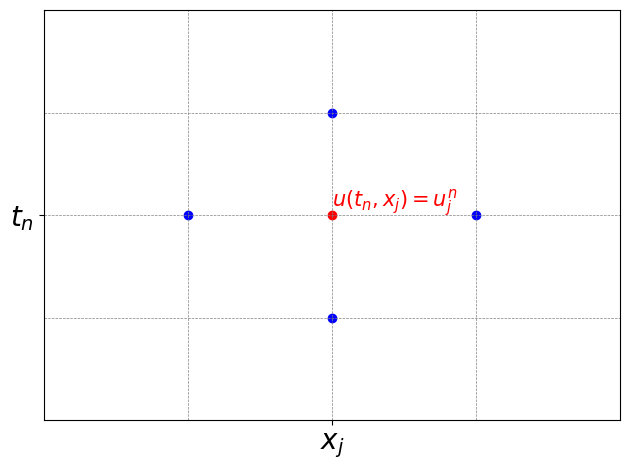

Source code (Python): (Note: this script raises an exception after producing the figure.)
import matplotlib.pyplot as plt
import numpy as np

def finite_differences():
    t_max = 10
    z_max = 5
    num_t = 15
    num_z = 10

    t = np.linspace(0, t_max, num_t)
    z = np.linspace(0, z_max, num_z)
    Z, T = np.meshgrid(z, t)

    fig, ax = plt.subplots()

    for i in range(num_t):
        ax.plot([t[i]] * num_z, z, 'k--', lw=0.5, color="grey")  # Vertical lines
    for j in range(num_z):
        ax.plot(t, [z[j]] * num_t, 'k--', lw=0.5, color="grey")  # Horizontal lines
    ax.scatter(t[8], z[6], color="blue")
    ax.text(t[8] + 0.2, z[6], r'$u(t_n, x_j) = u_j^n$', color="blue")

    ax.annotate(text=r'$\Delta t$', xy=(t[5], z[4]), xytext=(t[5], z[5] + 0.09),
                arrowprops=dict(arrowstyle='<->', shrinkA=0, shrinkB=0),
                va='center', ha='center')

    ax.annotate(text=r'$\Delta x$', xy=(t[5], z[4]), xytext=(t[6] + 0.1, z[4]),
                arrowprops=dict(arrowstyle='<->', shrinkA=0, shrinkB=0),
                va='center', ha='center')

    ax.set_xlim(0, t_max)
    ax.set_ylim(0, z_max)
    ax.axis("equal")
    ax.axis("off")
    plt.tight_layout()
    plt.savefig("img/finite_diff.pdf")
    plt.show()

def refinement():
    fig, ax = plt.subplots()

    x = np.linspace(0, 3.99, 100)
    y = 1/(4-x)-0.25
    ax.plot(x, y, 'b-', lw=1)

    ax.set_xlabel(r'$\Delta x$')
    ax.set_ylabel(r'$\Delta t$')

    ax.quiver(6, 0, 0, 1, angles='xy', scale_units='xy', scale=0.1, color='black', label='h')

    idx = 4*len(x)//5
    arrow = x[idx+1], y[idx+1], -x[idx+1] + x[idx], -y[idx+1] + y[idx]

    ax.arrow(*arrow, shape='full', lw=0, length_includes_head=True, head_width=0.30, color='b')

    ax.text(4, 6, "Refinement path", color="blue")
    ax.text(5.7, 9.5, r"$h$")

    ax2 = ax.twinx()
    ax2.set_yticks([0])  
    ax.set_yticks([])
    ax.set_xticks([])

    ax.set_xlim(0, 6.1)
    ax.set_ylim(0, 10)
    plt.savefig("img/refinement.pdf")
    plt.show()


def FTCS():
    t_max = 5
    z_max = 5
    num_t = 5
    num_z = 5

    t = np.linspace(0, t_max, num_t)
    z = np.linspace(0, z_max, num_z)
    Z, T = np.meshgrid(z, t)

    fig, ax = plt.subplots()

    for i in range(num_t):
        ax.plot([t[i]] * num_z, z, '--', lw=0.5, color="grey")  # Vertical lines
    for j in range(num_z):
        ax.plot(t, [z[j]] * num_t, '--', lw=0.5, color="grey")  # Horizontal lines
    ax.scatter(t[2], z[2], color="blue")
    ax.scatter(t[3], z[2], color="blue")
    ax.scatter(t[1], z[2], color="blue")
    ax.scatter(t[2], z[3], color="blue")
    ax.text(t[2], z[2]+0.1, r'$u(t_n, x_j) = u_j^n$', color="blue", size=15)

    ax.set_xticks([t[2]], [r"$x_j$"], size=20)
    ax.set_yticks([z[2]], [r"$t_n$"], size=20)
    ax.set_xlim(0, t_max)
    ax.set_ylim(0, z_max)
    plt.tight_layout()
    plt.savefig("img/FTCS.pdf")
    plt.show()

def BTCS():
    t_max = 5
    z_max = 5
    num_t = 5
    num_z = 5

    t = np.linspace(0, t_max, num_t)
    z = np.linspace(0, z_max, num_z)
    Z, T = np.meshgrid(z, t)

    fig, ax = plt.subplots()

    for i in range(num_t):
        ax.plot([t[i]] * num_z, z, '--', lw=0.5, color="grey")  # Vertical lines
    for j in range(num_z):
        ax.plot(t, [z[j]] * num_t, '--', lw=0.5, color="grey")  # Horizontal lines
    ax.scatter(t[2], z[2], color="blue")
    ax.scatter(t[3], z[3], color="blue")
    ax.scatter(t[1], z[3], color="blue")
    ax.scatter(t[2], z[3], color="blue")
    ax.text(t[2], z[2]+0.1, r'$u(t_n, x_j) = u_j^n$', color="blue", size=15)

    ax.set_xticks([t[2]], [r"$x_j$"], size=20)
    ax.set_yticks([z[2]], [r"$t_n$"], size=20)
    ax.set_xlim(0, t_max)
    ax.set_ylim(0, z_max)
    plt.tight_layout()
    plt.savefig("img/BTCS.pdf")
    plt.show()

def CN():
    t_max = 5
    z_max = 5
    num_t = 5
    num_z = 5

    t = np.linspace(0, t_max, num_t)
    z = np.linspace(0, z_max, num_z)
    Z, T = np.meshgrid(z, t)

    fig, ax = plt.subplots()

    for i in range(num_t):
        ax.plot([t[i]] * num_z, z, '--', lw=0.5, color="grey")  # Vertical lines
    for j in range(num_z):
        ax.plot(t, [z[j]] * num_t, '--', lw=0.5, color="grey")  # Horizontal lines
    ax.scatter(t[1], z[2], color="blue")
    ax.scatter(t[2], z[2], color="blue")
    ax.scatter(t[3], z[2], color="blue")
    ax.scatter(t[1], z[3], color="blue")
    ax.scatter(t[2], z[3], color="blue")
    ax.scatter(t[3], z[3], color="blue")
    ax.text(t[2], z[2]+0.1, r'$u(t_n, x_j) = u_j^n$', color="blue", size=15)

    ax.set_xticks([t[2]], [r"$x_j$"], size=20)
    ax.set_yticks([z[2]], [r"$t_n$"], size=20)
    ax.set_xlim(0, t_max)
    ax.set_ylim(0, z_max)
    plt.tight_layout()
    plt.savefig("img/CN.pdf")
    plt.show()

def Dufort_frankel():
    t_max = 5
    z_max = 5
    num_t = 5
    num_z = 5

    t = np.linspace(0, t_max, num_t)
    z = np.linspace(0, z_max, num_z)
    Z, T = np.meshgrid(z, t)

    fig, ax = plt.subplots()

    for i in range(num_t):
        ax.plot([t[i]] * num_z, z, '--', lw=0.5, color="grey")  # Vertical lines
    for j in range(num_z):
        ax.plot(t, [z[j]] * num_t, '--', lw=0.5, color="grey")  # Horizontal lines
    ax.scatter(t[1], z[2], color="blue")
    ax.scatter(t[3], z[2], color="blue")
    ax.scatter(t[2], z[2], color="red")
    ax.scatter(t[2], z[3], color="blue")
    ax.scatter(t[2], z[1], color="blue")
    ax.text(t[2], z[2]+0.1, r'$u(t_n, x_j) = u_j^n$', color="red", size=15)

    ax.set_xticks([t[2]], [r"$x_j$"], size=20)
    ax.set_yticks([z[2]], [r"$t_n$"], size=20)
    ax.set_xlim(0, t_max)
    ax.set_ylim(0, z_max)
    plt.tight_layout()
    plt.savefig("img/DF.pdf")
    plt.show()

# finite_differences()
# refinement()
# FTCS()
# BTCS()
# CN()
Dufort_frankel()